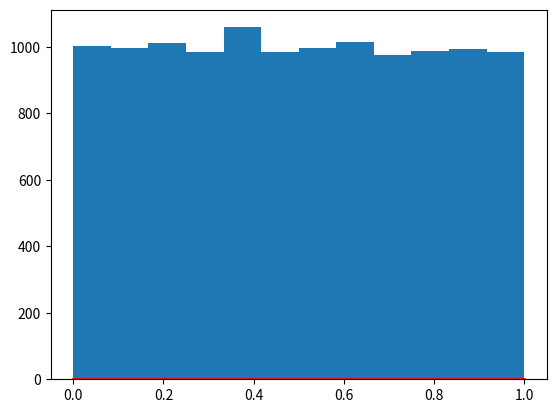

Generate this figure with matplotlib:
# -*- coding: utf-8 -*-
import matplotlib.pyplot as plt
import numpy as np

s = np.random.uniform(0, 1, 12000)  # 产生1200个[0,1)的数
#count, bins, ignored = plt.hist(s, 12, normed=True)
count, bins, ignored = plt.hist(s, 12)

print('count:', count)
print('bins:', bins)
print('np.ones_like(bins):', np.ones_like(bins))

"""
hist原型：
        matplotlib.pyplot.hist(x, bins=10, range=None, normed=False, weights=None,
        cumulative=False, bottom=None, histtype='bar', align='mid', 
        orientation='vertical',rwidth=None, log=False, color=None, label=None, 
        stacked=False, hold=None,data=None,**kwargs)
输入参数很多，具体查看matplotlib.org,本例中用到3个参数，分别表示：s数据源，bins=12表示bin 
的个数，即画多少条条状图，normed表示是否归一化，每条条状图y坐标为n/(len(x)`dbin),整个条状图积分值为1
输出：count表示数组，长度为bins，里面保存的是每个条状图的纵坐标值
     bins:数组，长度为bins+1,里面保存的是所有条状图的横坐标，即边缘位置
     ignored: patches，即附加参数，列表或列表的列表，本例中没有用到。
"""
plt.plot(bins, np.ones_like(bins), linewidth=2, color='r')
plt.show()